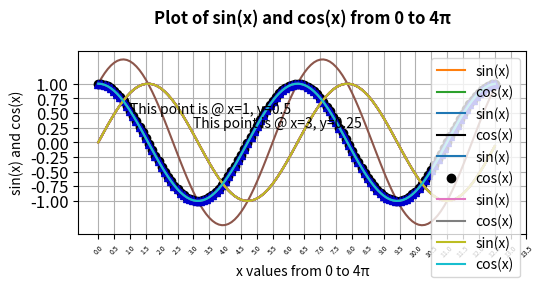
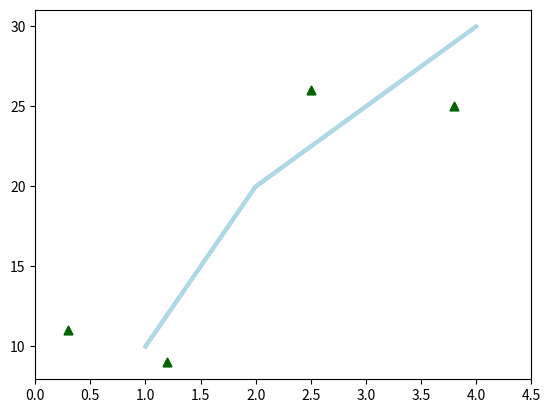
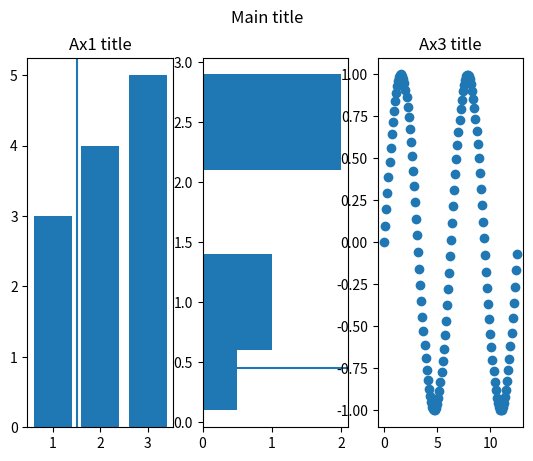
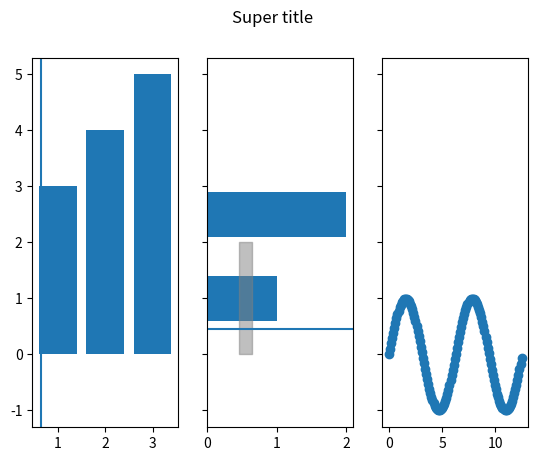
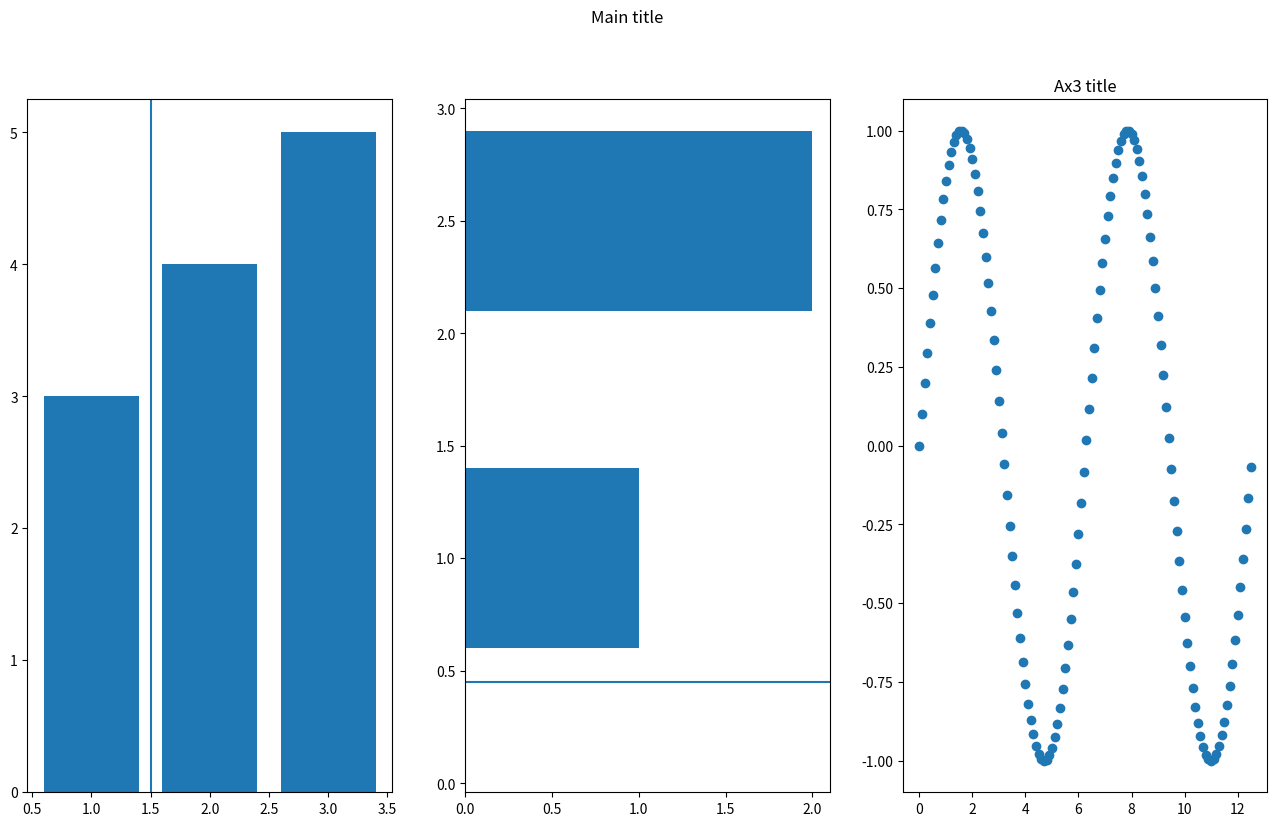

Python code for these plots, in order:
# Import the necessary libraries
import matplotlib.pyplot as plt
import numpy as np

# Generate x values from 0 to 4*pi in steps of 0.1
x = np.arange(0, 4 * np.pi, 0.1)

# Compute sine of x
y = np.sin(x)

# Plot sine of x
plt.plot(x, y)
plt.title('Sine Function')
plt.xlabel('x')
plt.ylabel('sin(x)')
plt.grid(True)
plt.show()

# Compute cosine of x
z = np.cos(x)

# Plot both sine and cosine on the same graph
plt.plot(x, y, label='sin(x)')
plt.plot(x, z, label='cos(x)')
plt.title('Sine and Cosine Functions')
plt.xlabel('x')
plt.ylabel('Function values')
plt.legend()
plt.grid(True)
plt.show()

# Plot sine and cosine on the same graph with a different style
plt.plot(x, y, x, z, x, y + z)
plt.title('Sine and Cosine Functions')
plt.xlabel('x')
plt.ylabel('Function values')
plt.legend(['sin','cos','sin+cos'])
plt.grid(True)
plt.show()

# Plot sine and cosine with specific colors and markers
# named colors: https://matplotlib.org/stable/gallery/color/named_colors.html
plt.plot(x, y, 'tab:blue', label='sin(x)')  # blue line
plt.plot(x, z, 'k', label='cos(x)')         # black line
plt.legend()
plt.grid(True)
plt.show()

# markers: https://matplotlib.org/stable/api/markers_api.html
plt.plot(x, y, 'tab:blue', label='sin(x)')  # blue line
plt.plot(x, z, 'ko', label='cos(x)')        # black line with circle markers
plt.legend()
plt.grid(True)
plt.show()

# Plot cosine with RGB color array scaled to [0, 1]
plt.plot(x, z, color=np.array([24, 19, 74]) / 255)  # custom RGB color
plt.grid(True)
plt.show()

plt.plot(x, z, color=np.array([0.35, 0.4, 0.25]))   # custom RGB color as float
plt.grid(True)
plt.show()

plt.plot(x, z, color=np.array([51, 255, 51]) / 255) # another custom RGB color
plt.grid(True)
plt.show()

plt.plot(x, z, color="mediumblue", marker='^')      # predefined color with triangle markers
plt.grid(True)
plt.show()

plt.plot(x, y, color='#ed0e0e')                     # color specified in HEX
plt.grid(True)
plt.show()

# Adding descriptions to the plot
plt.plot(x, y, label='sin(x)')
plt.plot(x, z, label='cos(x)')
plt.xlabel('x values from 0 to 4π')
plt.ylabel('sin(x) and cos(x)')
plt.title('Plot of sin(x) and cos(x) from 0 to 4π', fontsize=20, fontweight="bold")
plt.legend()
plt.grid(True)
plt.show()

# Annotating specific points on the plot
plt.plot(x, y, label='sin(x)')
plt.plot(x, z, label='cos(x)')
plt.xlabel('x values from 0 to 4π')
plt.ylabel('sin(x) and cos(x)')
plt.title('Plot of sin(x) and cos(x) from 0 to 4π', pad=20,fontweight="bold")
plt.text(1, 0.5, 'This point is @ x=1, y=0.5')
plt.text(3, 0.25, 'This point is @ x=3, y=0.25')
plt.legend()
plt.grid(True)
plt.xticks(np.arange(0, 4 * np.pi + 1, 0.5), fontsize=5,rotation=45)
plt.yticks(np.arange(-1, 1.1, 0.25), fontsize=12)
plt.subplots_adjust(bottom=0.5,left=0.2)
plt.show()

# Object-oriented approach to plotting
fig = plt.figure()
ax = fig.add_subplot(111)
ax.plot([1, 2, 3, 4], [10, 20, 25, 30], color='lightblue', linewidth=3)
ax.scatter([0.3, 3.8, 1.2, 2.5], [11, 25, 9, 26], color='darkgreen', marker='^')
ax.set_xlim(0, 4.5)
plt.show()

# MATLAB-style approach to plotting
plt.plot([1, 2, 3, 4], [10, 20, 25, 30], color='lightblue', linewidth=3)
plt.scatter([0.3, 3.8, 1.2, 2.5], [11, 25, 9, 26], color='darkgreen', marker='^')
plt.xlim(0, 4.5)
plt.show()

# Creating subplots
fig = plt.figure()
ax1 = fig.add_subplot(131)
ax2 = fig.add_subplot(132)
ax3 = fig.add_subplot(133)

# Plot data on the subplots
ax1.bar([1, 2, 3], [3, 4, 5])
ax2.barh([0.5, 1, 2.5], [0.5, 1, 2])
ax2.axhline(0.45)
ax1.axvline(1.5)
ax3.scatter(x, y)
ax1.set_title('Ax1 title')
ax3.set_title('Ax3 title')
fig.suptitle("Main title")
plt.show()

# Creating subplots using a more concise method
fig, (ax1, ax2, ax3) = plt.subplots(1, 3, sharey=True)
fig.suptitle("Super title")
ax1.bar([1, 2, 3], [3, 4, 5])
ax2.barh([0.5, 1, 2.5], [0, 1, 2])
ax2.axhline(0.45)
ax2.fill_betweenx([0, 1, 2], 0.45, 0.65, color='grey', alpha=0.5)
ax1.axvline(0.65)
ax3.scatter(x, y)
plt.show()

# Setting figure size
fig = plt.figure(figsize=(16, 9))
fig.suptitle("Main title")
ax1 = fig.add_subplot(131)
ax2 = fig.add_subplot(132)
ax3 = fig.add_subplot(133)

# Plot data on the subplots
ax1.bar([1, 2, 3], [3, 4, 5])
ax2.barh([0.5, 1, 2.5], [0, 1, 2])
ax2.axhline(0.45)
ax1.axvline(1.5)
ax3.scatter(x, y)
ax3.set_title('Ax3 title')
# plt.show()

# Save the figure
# plt.savefig('mypic.png')
fig.savefig('mypic.png')
